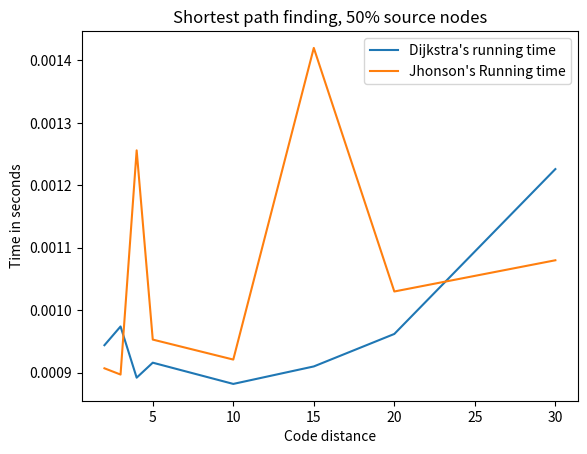

Reproduce this figure in Python.
import os
import datetime
import matplotlib.pyplot as plt
from typing import *


slow_values = list(map(lambda x: x*100,range(1,11)))
fast_values = [2,3,4,5,10,15,20,30]

values = fast_values


if __name__ == "__main__":

    dijsktra_results : List[float] = []
    jhonson_results : List[float] = []


    for v in values:
        # Make a grid graph
        os.system("./cmake-build-debug/makeGrid %i %i testGraph.txt testSource.txt"%(v,v/2))

        # Benchmark against dijkstraX
        start = datetime.datetime.now()
        os.system("./cmake-build-debug/dijkstraX -e testGraph.txt -s testSource.txt -w testOut_dijkstra.txt")
        finish = datetime.datetime.now()
        dijkstra_tdiff = finish - start

        # Run JhonsonX
        start = datetime.datetime.now()
        os.system("./cmake-build-debug/jhonsonX -e testGraph.txt -s testSource.txt -w testOut_jhonson.txt")
        finish = datetime.datetime.now()
        jhonson_tdiff = finish - start

        print(v, dijkstra_tdiff, jhonson_tdiff)
        dijsktra_results.append(dijkstra_tdiff.total_seconds())
        jhonson_results.append(jhonson_tdiff.total_seconds())

    l1,l2 = plt.plot(values, dijsktra_results, values, jhonson_results)
    plt.title("Shortest path finding, 50% source nodes")
    plt.ylabel("Time in seconds")
    plt.xlabel("Code distance")
    plt.legend((l1,l2),("Dijkstra's running time", "Jhonson's Running time"))
    plt.show()